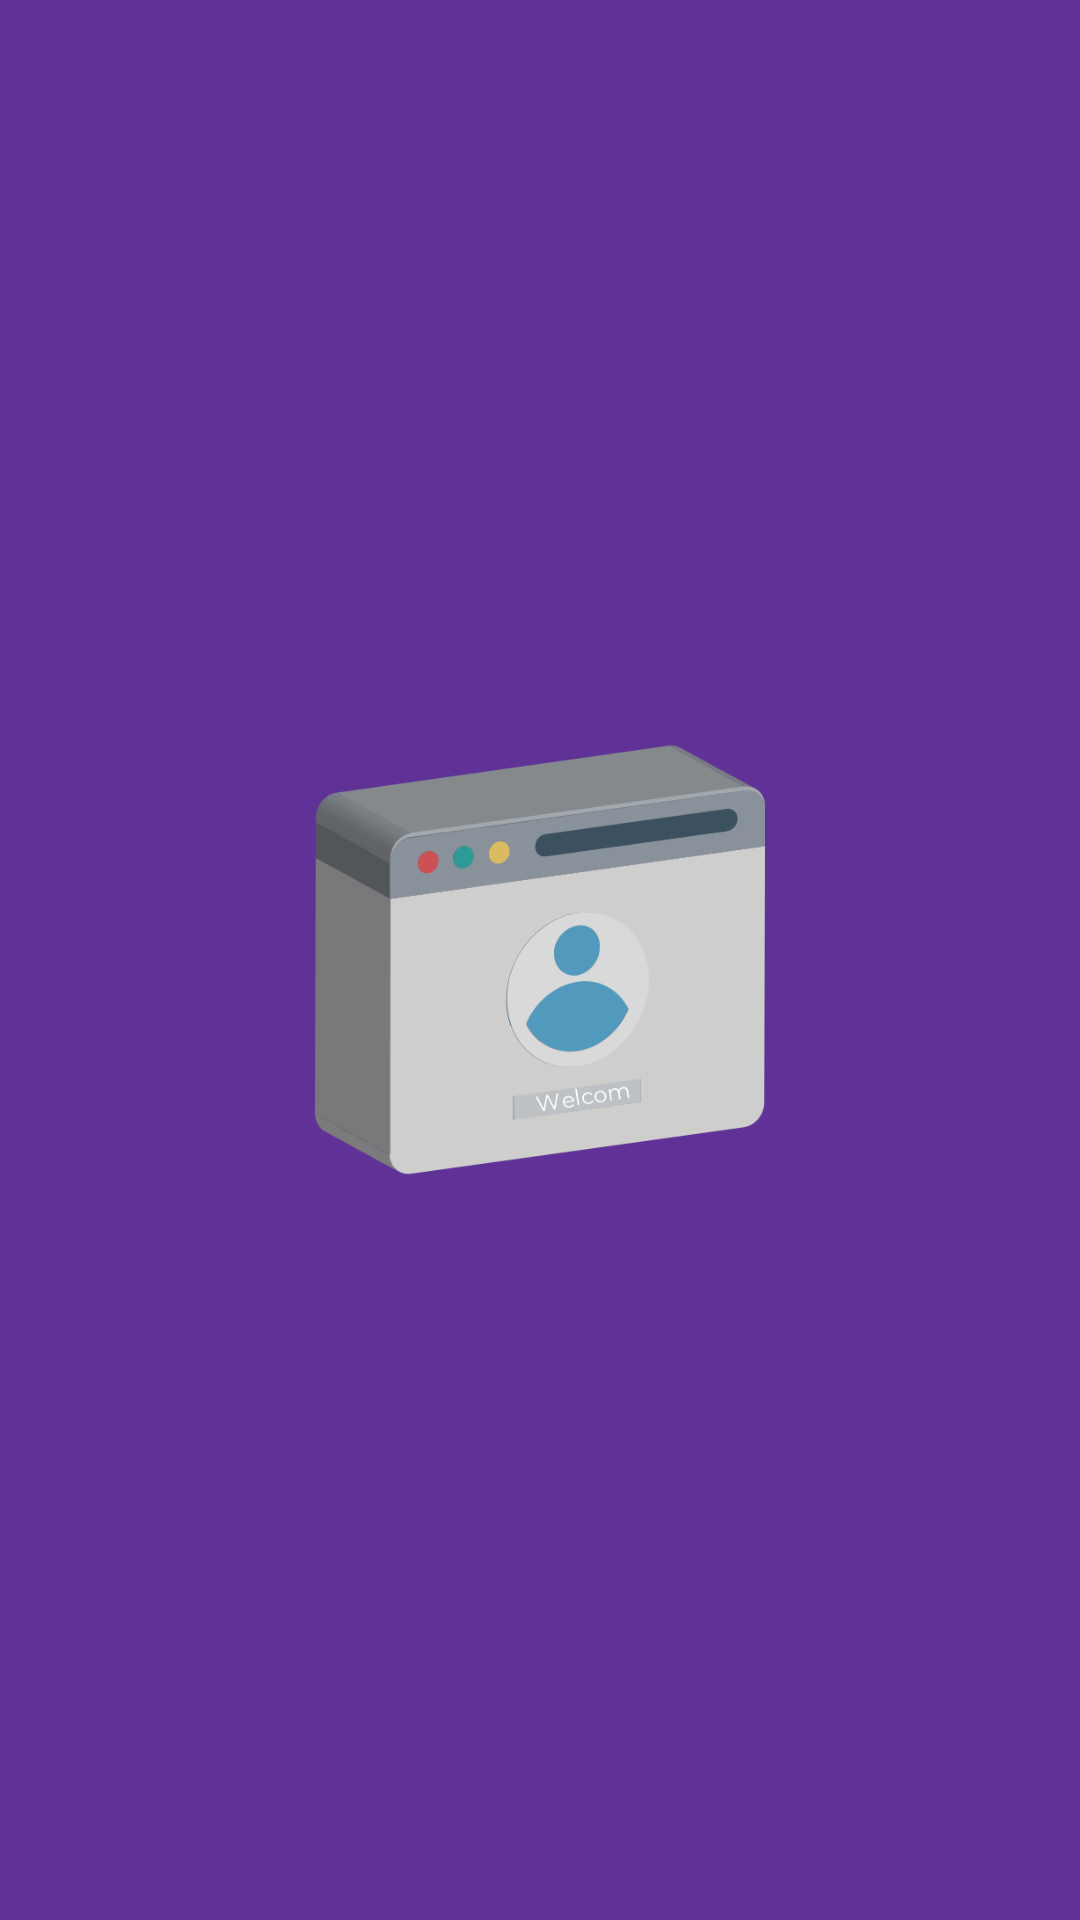

Android layout source for this screen:
<!-- AndroidManifest.xml: activity theme Theme.RemoveSplashScreenTheme -->
<!-- res/layout/activity_splash.xml -->
<?xml version="1.0" encoding="utf-8"?>
<androidx.constraintlayout.widget.ConstraintLayout xmlns:android="http://schemas.android.com/apk/res/android"
    xmlns:app="http://schemas.android.com/apk/res-auto"
    xmlns:tools="http://schemas.android.com/tools"
    android:layout_width="match_parent"
    android:layout_height="match_parent"
    android:background="@color/bg_toolbar"
    tools:context=".activities.SplashActivity">

    <ImageView
        android:id="@+id/ivSplash"
        android:layout_width="@dimen/largeimagesize"
        android:layout_height="@dimen/largeimagesize"
        android:src="@drawable/splash3"
        android:contentDescription="@string/splash_image"
        app:layout_constraintBottom_toBottomOf="parent"
        app:layout_constraintLeft_toLeftOf="parent"
        app:layout_constraintRight_toRightOf="parent"
        app:layout_constraintTop_toTopOf="parent" />


</androidx.constraintlayout.widget.ConstraintLayout>
<!-- resources referenced by this layout -->
<resources>
  <color name="bg_toolbar">#603297</color>
  <dimen name="largeimagesize">150dp</dimen>
  <!-- drawable splash3: png bitmap (drawable, 29921 bytes) -->
  <string name="splash_image">Splash Screen Image</string>
  <style name="Theme.RemoveSplashScreenTheme" parent="@style/Theme.AppCompat.Light.NoActionBar">
          <item name="android:windowIsTranslucent">true</item>
      </style>
</resources>
